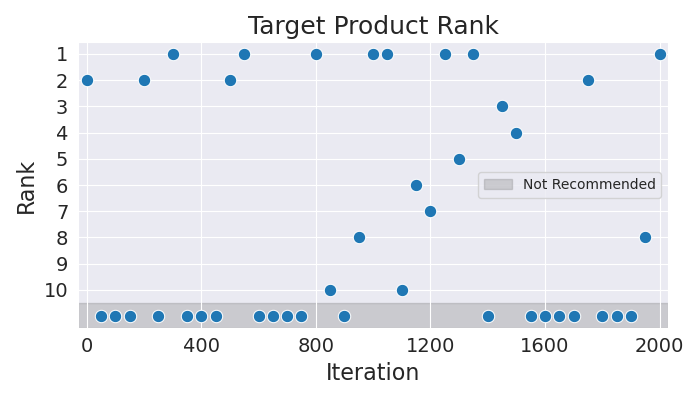

The table this chart was drawn from, first rows:
Iteration, Rank
0, 2
50, 11
100, 11
150, 11
200, 2
250, 11
300, 1
350, 11
400, 11
450, 11
500, 2
550, 1
600, 11
650, 11
700, 11
750, 11
800, 1
850, 10
900, 11
950, 8
1000, 1
1050, 1
1100, 10
1150, 6
1200, 7
1250, 1
1300, 5
1350, 1
1400, 11
1450, 3
1500, 4
1550, 11
1600, 11
1650, 11
1700, 11
1750, 2
1800, 11
1850, 11
1900, 11
1950, 8
2000, 1
